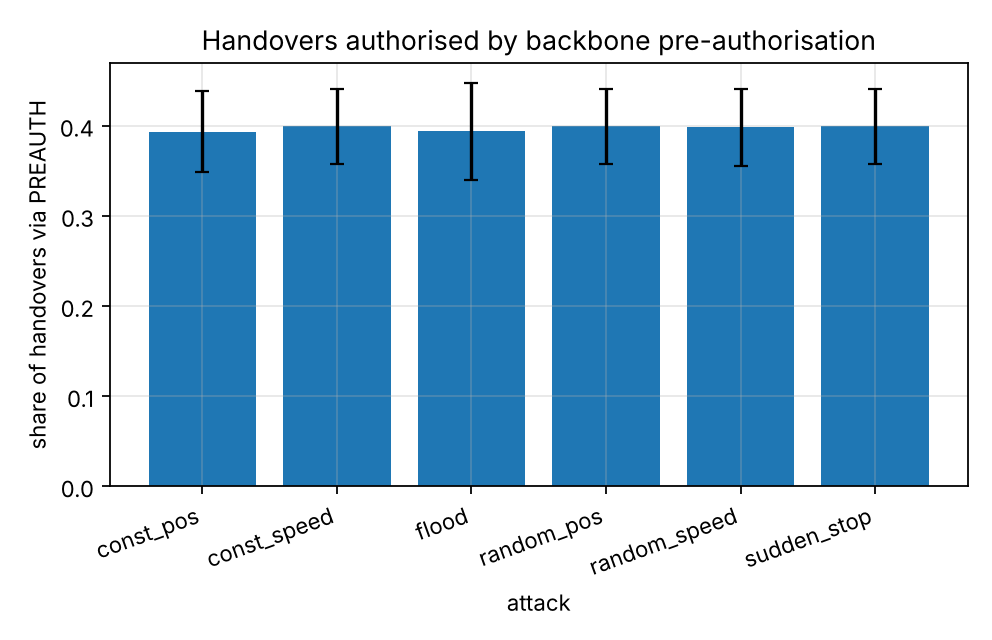

The file beside this chart, header and first rows:
series, attack, handover_via_preauth, handover_via_preauth_ci95
, const_pos, 0.3933, 0.04505
, const_speed, 0.3994, 0.04154
, flood, 0.3937, 0.05345
, random_pos, 0.3994, 0.04154
, random_speed, 0.3984, 0.04289
, sudden_stop, 0.3994, 0.04154
